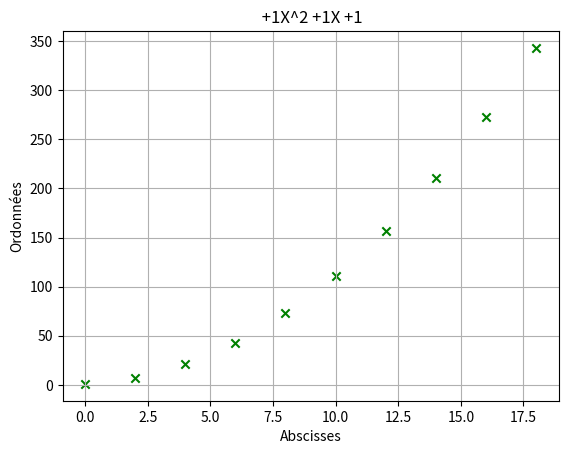

Python code for this plot:
from cmath import sqrt
import matplotlib.pyplot as plt  # type:ignore


class Poly2:
    """ Classe permettant de representer un polynôme de degré 2."""

    def __init__(self, *coeffs):
        """ Méthode constructeur qui prend en paramètre, les coefficients du polynôme"""
        self.coeffs = coeffs

    def __add__(self, other):
        """Addition 2 polynômes et qui renvoi du nouveau polynôme"""

        a0 = self.coeffs[0] + other.coeffs[0]
        a1 = self.coeffs[1] + other.coeffs[1]
        a2 = self.coeffs[2] + other.coeffs[2]

        return Poly2(a0,a1,a2)

    def __sub__(self, other):
        """Soustraction de 2 polynômes et renvoi du nouveau polynôme"""

        a0 = self.coeffs[0] - other.coeffs[0]
        a1 = self.coeffs[1] - other.coeffs[1]
        a2 = self.coeffs[2] - other.coeffs[2]

        return Poly2(a0,a1,a2)

    def __repr__(self):
        msg = 'Poly2(' + ', '.join([str(c) for c in sorted(self.coeffs.values())]) + ')'
        return msg

    def __str__(self):
        """Méthode qui personalise la chaîne de caractère affichée par la fonction print
        Si: p1 = Poly(3, -4, 2)
        Alors print(p1) affiche: '2X^2 - 4X + 3'
        """
        def sign(a): 
            if (a<0):
                return "-"
            return "+"

        a,b,c= self.coeffs[2],self.coeffs[1],self.coeffs[0]
        sa,sb,sc = sign(a),sign(b),sign(c)

        return f" {sa}{abs(a)}X^2 {sb}{abs(b)}X {sc}{abs(c)}"

    def solve(self):
        """ Méthode qui renvoie les solutions si elles existent."""
        a,b,c= self.coeffs[2],self.coeffs[1],self.coeffs[0]

        delta = b**2 - 4*a*c

        if delta < 0:
            x0 = f" {-b/(2*a)} + {sqrt(delta)/(2*a)}"
            x1 = f" {-b/(2*a)} - {sqrt(delta)/(2*a)}"

            x = (x0,x1)

        elif delta == 0:
            x = -b/(2*a)

        else :
            x0 = (-b + sqrt(delta))/(2*a)
            x1 = (-b - sqrt(delta))/(2*a)

            x = (x0,x1)
        
        return x 

    def __val(self, x): #__ privée
        """ Méthode qui calcule et renvoie la valeur de y en fonction de x.
        Si: y = x^2 + 1
        Si: x prend pour valeur 5
        Alors: y = 5^2 + 1 = 26
        """
        a,b,c = self.coeffs[2],self.coeffs[1],self.coeffs[0]
        return a*(x**2) + b*x + c

    def draw(self, x_points=None):
        """ Méthode qui trace la courbe, voir fichier png."""

        lsp = list(range(0,20,2))  # absicces
        f_lsp = list(self.__val(k) for k in lsp) # ordonnées 


        axes = plt.gca() # création des axes
        axes.grid(True) # ajout de la grille en fond 
        axes.set_xlabel('Abscisses') # écriture des noms au niveau des l'absicce
        axes.set_ylabel('Ordonnées') # écriture des noms au niveau de l'ordonnée

        plt.scatter(lsp,f_lsp,marker = "x",color = "green") # tracé
        
        plt.title(self.__str__())
        plt.show() # affichage de l'image



if __name__ == "__main__":
    bar = [1, 1, 1]
    p1 = Poly2(*bar)

    baz = [1, 1, 1]
    p2 = Poly2(*baz)

    p3 = p1 + p2
    print(p3)  # affiche 2x^2 + 2x + 2

    print(p1.solve())  # affiche ((-0.5+0.8660254037844386j), (-0.5-0.8660254037844386j))
    p1.draw()  # trace la courbe de p1, voir fichier png
    